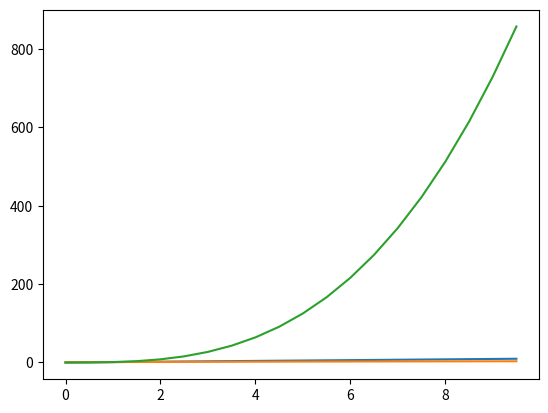

The matplotlib source for this figure: (Note: this script raises an exception after producing the figure.)
import numpy as np

### GRADED

### YOUR SOLUTION HERE
ans1 = None

### BEGIN SOLUTION
ans1 = np.array([2000,4000,6000,7000,1000])
### END SOLUTION

### GRADED
### YOUR SOLUTION HERE
ans2 = None

### BEGIN SOLUTION
ans2 = ans1/1000
### END SOLUTION

### GRADED
time=[0.5, 1,1.3,1.5,2]

### YOUR SOLUTION HERE
ans3a = None
ans3b = None


### BEGIN SOLUTION
ans3a = np.array(time)
ans3b = ans2/ans3a
### END SOLUTION

### GRADED
### YOUR SOLUTION HERE
ans4 = None

### BEGIN SOLUTION
ans4 = ans3b
ans4[-2] = 1.8
### END SOLUTION

### GRADED
body_measurement = [[168, 55.4],
                    [155, 47.7],
                    [175, 69.5],
                    [189, 90.2]]

### YOUR SOLUTION HERE
np_body_measurement= None

### BEGIN SOLUTION
np_body_measurement = np.array(body_measurement)
### END SOLUTION

### GRADED
### YOUR SOLUTION HERE
ans6= None

### BEGIN SOLUTION
ans6 = np_body_measurement.shape
### END SOLUTION

### GRADED
### YOUR SOLUTION HERE
ans7 = None

### BEGIN SOLUTION
ans7 = np_body_measurement[1,:]
### END SOLUTION

### GRADED
### YOUR SOLUTION HERE
ans8= None

### BEGIN SOLUTION
ans8 = np_body_measurement[2,1]
### END SOLUTION

### GRADED

### YOUR SOLUTION HERE
ans9a = None

### BEGIN SOLUTION
array_9a = np.array([[0,0],[1,11],[2,22],[3,33],[4,44]])
array_9b = np.array([-1, -1])
ans9a = array_9a-array_9b
### END SOLUTION

### GRADED

### YOUR SOLUTION HERE
ans10a = None

### BEGIN SOLUTION
array_10a = np.array([[ 0,  0,  0, 0],[1,2,3,4],[5,6,7,8]])
array_10b = np.array([-2, -2, -1, 0])
ans10a = np.empty_like(array_10a)
for i in range(3):
    ans10a[i, :] = array_10a[i, :] - array_10b
### END SOLUTION

### GRADED

### YOUR SOLUTION HERE
ans11a = None

### BEGIN SOLUTION
array_11 = np.array([[-1,-2,-3,-4],[0,1,-1, 2],[2,-2,2,-1]])
ans11a = np.where(array_11 < -1)
### END SOLUTION

### GRADED

### YOUR SOLUTION HERE
ans12a = None
ans12b = None

### BEGIN SOLUTION
ans12a = np.array([16,-25,-36,1])
ans12b = np.abs(ans12a)
### END SOLUTION

### GRADED

#importing the function
from scipy.stats import bernoulli 
#random seed for reproducibility
np.random.seed(0)
### YOUR SOLUTION HERE
ans13a = None
ans13b = None
ans13c = None

### BEGIN SOLUTION
ans13a = 0.5
ans13b=bernoulli(ans13a)
ans13c = ans13b.rvs(150)
### END SOLUTION

### GRADED
#Importing the library
from scipy.stats import uniform
#Setting random seed
np.random.seed(10)

### YOUR SOLUTION HERE
ans14 = None

### BEGIN SOLUTION
ans14 = uniform.rvs(size=500, loc = 10, scale=20)
### END SOLUTION

### GRADED

#Setting random seed
np.random.seed(10)

### YOUR SOLUTION HERE
ans15 = None

### BEGIN SOLUTION
from scipy.stats import norm
ans15 = norm.rvs(size=2000,loc=1,scale=1)
### END SOLUTION

import matplotlib.pyplot as plt

### GRADED


# Data
t = np.arange(0., 10., 0.5)

### YOUR SOLUTION HERE

### BEGIN SOLUTION
plt.plot(t, t, t, np.sqrt(t), t, t**3)
plt.savefig("results/plot1.png")
plt.close()
### END SOLUTION

### GRADED

### YOUR SOLUTION HERE

### BEGIN SOLUTION
t = np.arange(-10*np.pi, 10*np.pi, 0.02)
x_sin = np.sin( t)
x_cos = np.cos(t)
x_tan = np.arctan(t)

plt.plot(t, x_sin, t, x_cos, t, x_tan)

plt.title('Some trigonometric functions')
plt.xlabel('x-coordinate')
plt.ylabel('y-coordinate')
plt.savefig("results/plot2.png")
plt.close()
### END SOLUTION

### GRADED

### YOUR SOLUTION HERE
np.random.seed(38472)


### BEGIN SOLUTION



x = np.random.rand(15)
y = np.random.rand(15)

plt.subplot(121)
plt.scatter(x, y, s=90,  marker="o")

plt.subplot(122)
plt.scatter(x, y, s=90,   marker="+")
plt.savefig("results/plot3.png")
plt.close()
### END SOLUTION

### GRADED

# Data
np.random.seed(123)
mu = 10
sigma = 2
x = mu + sigma * np.random.randn(10000)
num_bins = 20

### YOUR SOLUTION HERE

### BEGIN SOLUTION
plt.hist(x, num_bins, density=1, facecolor='red', alpha=0.6)
plt.savefig("results/plot4.png")
plt.close()
### END SOLUTION

